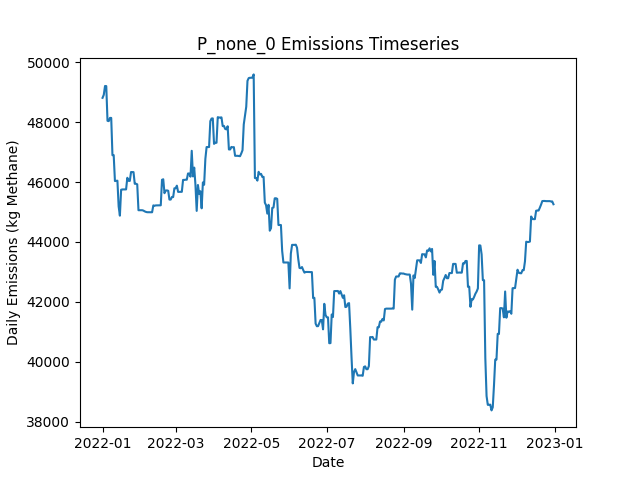

Data behind this chart, as committed beside it:
Date, Daily Emissions (Kg Methane), Daily Mitigable Emissions (Kg Methane), Daily Non-Mitigable Emissions (Kg Methan…, Daily Cost ($), Active Leaks, New Leaks, Leaks Repaired, Leaks Naturally Repaired, Leaks Tagged, Daily Repair Cost ($), Daily Natural Repair Cost ($)
2022-01-01, 48807, 1321, 47485, 0.00000, 367, 368, 0, 1, 0, 0, 200
2022-01-02, 48908, 1319, 47589, 0.00000, 368, 2, 0, 1, 0, 0, 200
2022-01-03, 49202, 1319, 47883, 0.00000, 369, 2, 0, 1, 0, 0, 200
2022-01-04, 49199, 1316, 47883, 0.00000, 367, 0, 0, 2, 0, 0, 400
2022-01-05, 48041, 1316, 46725, 0.00000, 365, 0, 0, 0, 0, 0, 0.00000
2022-01-06, 48030, 1305, 46725, 0.00000, 366, 2, 0, 1, 0, 0, 200
2022-01-07, 48138, 1309, 46829, 0.00000, 368, 2, 0, 0, 0, 0, 0.00000
2022-01-08, 48138, 1309, 46829, 0.00000, 368, 0, 0, 0, 0, 0, 0.00000
2022-01-09, 46893, 1309, 45585, 0.00000, 366, 1, 0, 0, 0, 0, 0.00000
2022-01-10, 46898, 1313, 45585, 0.00000, 366, 1, 0, 1, 0, 0, 200
2022-01-11, 46032, 1311, 44721, 0.00000, 365, 1, 0, 1, 0, 0, 200
2022-01-12, 46040, 1319, 44721, 0.00000, 365, 1, 0, 1, 0, 0, 200
2022-01-13, 46044, 1324, 44721, 0.00000, 366, 1, 0, 0, 0, 0, 0.00000
2022-01-14, 45185, 1328, 43857, 0.00000, 366, 1, 0, 0, 0, 0, 0.00000
2022-01-15, 44877, 1315, 43563, 0.00000, 364, 1, 0, 2, 0, 0, 400
2022-01-16, 45742, 1316, 44427, 0.00000, 365, 3, 0, 2, 0, 0, 400
2022-01-17, 45752, 1325, 44427, 0.00000, 364, 1, 0, 2, 0, 0, 400
2022-01-18, 45751, 1325, 44427, 0.00000, 364, 1, 0, 1, 0, 0, 200
2022-01-19, 45753, 1326, 44427, 0.00000, 364, 1, 0, 1, 0, 0, 200
2022-01-20, 45753, 1326, 44427, 0.00000, 364, 0, 0, 0, 0, 0, 0.00000
2022-01-21, 46141, 1334, 44807, 0.00000, 366, 3, 0, 1, 0, 0, 200
2022-01-22, 46038, 1335, 44703, 0.00000, 364, 1, 0, 2, 0, 0, 400
2022-01-23, 46037, 1333, 44703, 0.00000, 362, 0, 0, 2, 0, 0, 400
2022-01-24, 46332, 1335, 44997, 0.00000, 363, 2, 0, 1, 0, 0, 200
2022-01-25, 46330, 1333, 44997, 0.00000, 362, 0, 0, 1, 0, 0, 200
2022-01-26, 46330, 1333, 44997, 0.00000, 361, 0, 0, 1, 0, 0, 200
2022-01-27, 45941, 1324, 44617, 0.00000, 358, 0, 0, 1, 0, 0, 200
2022-01-28, 45941, 1324, 44617, 0.00000, 357, 0, 0, 1, 0, 0, 200
2022-01-29, 45923, 1306, 44617, 0.00000, 356, 0, 0, 1, 0, 0, 200
2022-01-30, 45059, 1306, 43753, 0.00000, 355, 0, 0, 0, 0, 0, 0.00000
2022-01-31, 45059, 1306, 43753, 0.00000, 355, 0, 0, 0, 0, 0, 0.00000
2022-02-01, 45059, 1306, 43753, 0.00000, 355, 0, 0, 0, 0, 0, 0.00000
2022-02-02, 45059, 1306, 43753, 0.00000, 355, 0, 0, 0, 0, 0, 0.00000
2022-02-03, 45046, 1293, 43753, 0.00000, 354, 2, 0, 3, 0, 0, 600
2022-02-04, 45021, 1268, 43753, 0.00000, 352, 0, 0, 2, 0, 0, 400
2022-02-05, 45004, 1251, 43753, 0.00000, 349, 1, 0, 4, 0, 0, 800
2022-02-06, 44993, 1240, 43753, 0.00000, 348, 0, 0, 1, 0, 0, 200
2022-02-07, 44991, 1238, 43753, 0.00000, 349, 2, 0, 1, 0, 0, 200
2022-02-08, 44991, 1238, 43753, 0.00000, 349, 0, 0, 0, 0, 0, 0.00000
2022-02-09, 44991, 1238, 43753, 0.00000, 349, 1, 0, 1, 0, 0, 200
2022-02-10, 44991, 1238, 43753, 0.00000, 351, 2, 0, 0, 0, 0, 0.00000
2022-02-11, 45220, 1260, 43960, 0.00000, 354, 4, 0, 0, 0, 0, 0.00000
2022-02-12, 45209, 1248, 43960, 0.00000, 352, 0, 0, 2, 0, 0, 400
2022-02-13, 45220, 1259, 43960, 0.00000, 354, 2, 0, 0, 0, 0, 0.00000
2022-02-14, 45220, 1259, 43960, 0.00000, 355, 2, 0, 0, 0, 0, 0.00000
2022-02-15, 45220, 1259, 43960, 0.00000, 354, 0, 0, 1, 0, 0, 200
2022-02-16, 45223, 1263, 43960, 0.00000, 354, 1, 0, 1, 0, 0, 200
2022-02-17, 45223, 1263, 43960, 0.00000, 354, 0, 0, 0, 0, 0, 0.00000
2022-02-18, 46074, 1249, 44824, 0.00000, 353, 1, 0, 2, 0, 0, 400
2022-02-19, 46091, 1249, 44842, 0.00000, 351, 1, 0, 2, 0, 0, 400
2022-02-20, 45627, 1269, 44358, 0.00000, 350, 2, 0, 0, 0, 0, 0.00000
2022-02-21, 45713, 1269, 44444, 0.00000, 351, 1, 0, 0, 0, 0, 0.00000
2022-02-22, 45720, 1276, 44444, 0.00000, 353, 2, 0, 0, 0, 0, 0.00000
2022-02-23, 45708, 1264, 44444, 0.00000, 352, 0, 0, 1, 0, 0, 200
2022-02-24, 45414, 1264, 44150, 0.00000, 351, 0, 0, 0, 0, 0, 0.00000
2022-02-25, 45414, 1264, 44150, 0.00000, 352, 1, 0, 0, 0, 0, 0.00000
2022-02-26, 45501, 1264, 44237, 0.00000, 353, 2, 0, 1, 0, 0, 200
2022-02-27, 45497, 1261, 44237, 0.00000, 352, 0, 0, 1, 0, 0, 200
2022-02-28, 45791, 1261, 44531, 0.00000, 352, 1, 0, 1, 0, 0, 200
2022-03-01, 45791, 1261, 44531, 0.00000, 353, 1, 0, 0, 0, 0, 0.00000
... 305 more rows
